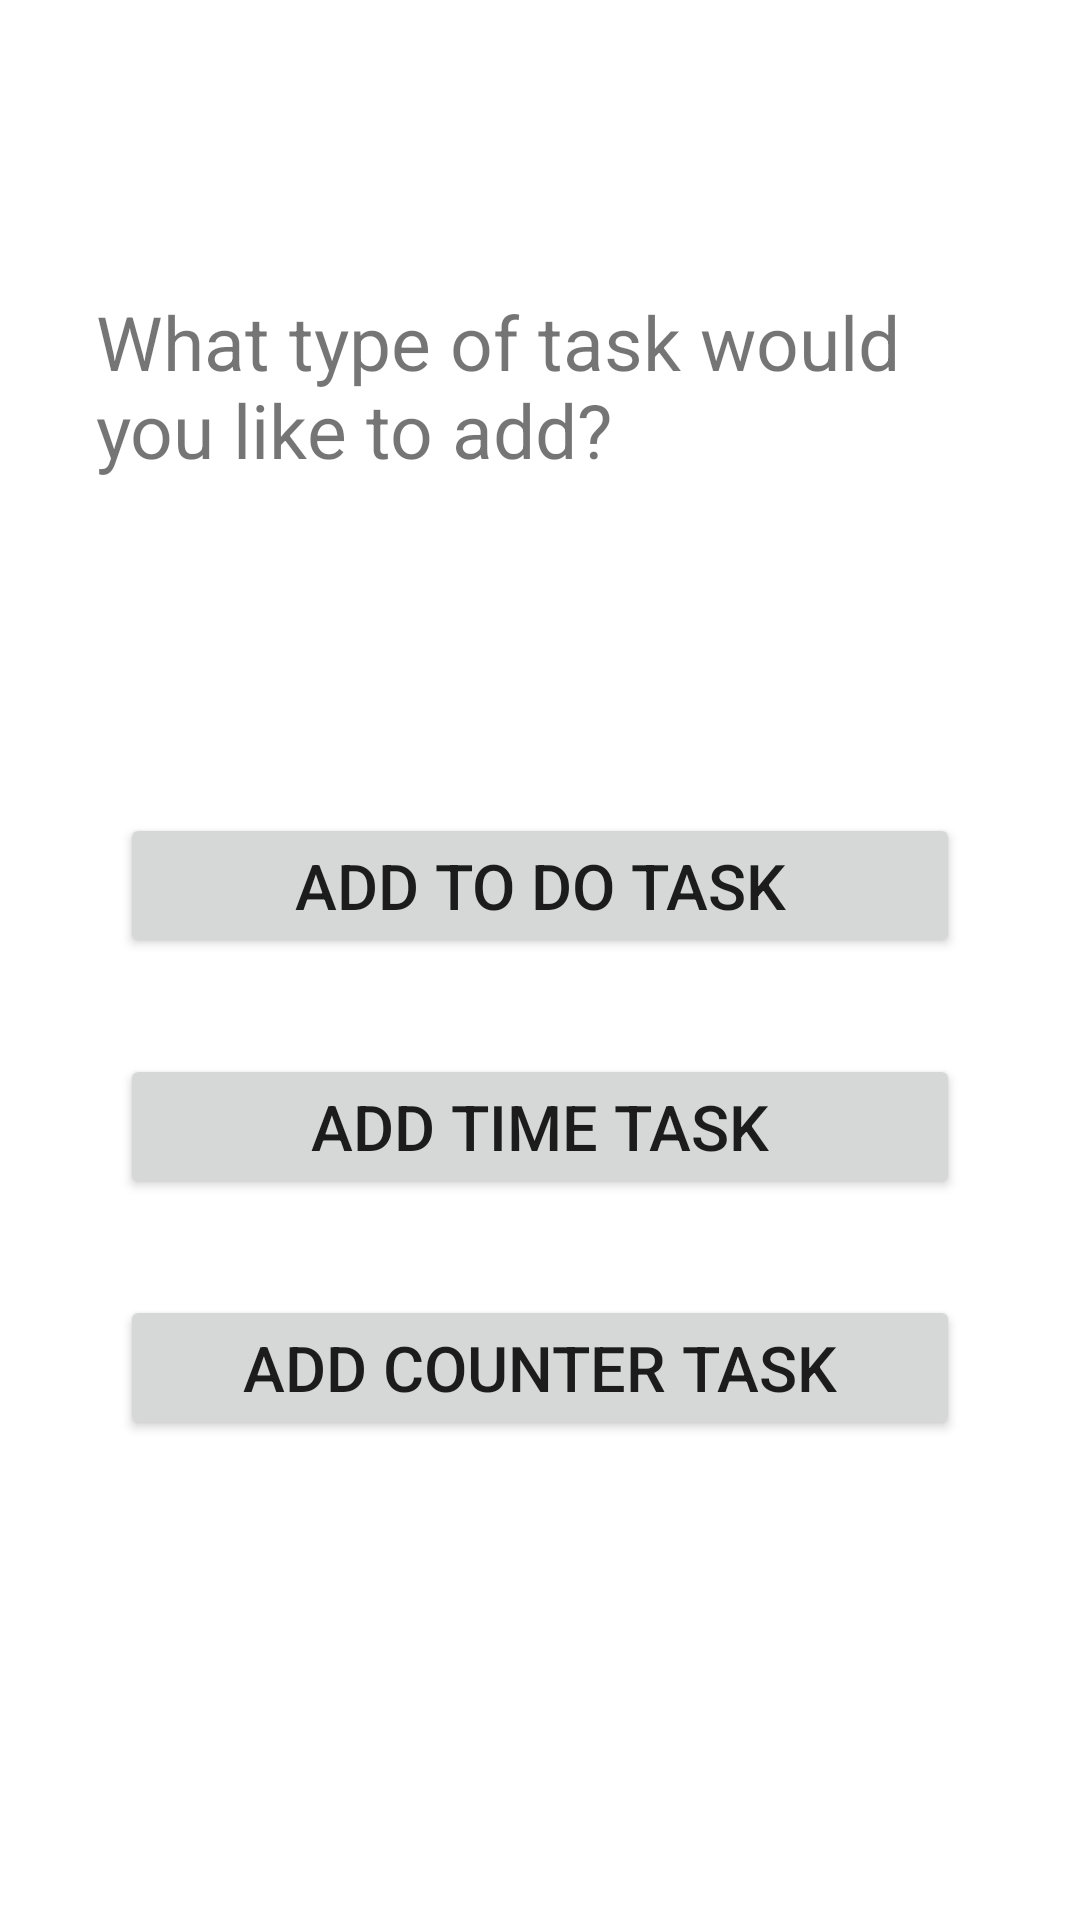

Write the Android layout XML for this screen, with the resource values it uses.
<!-- AndroidManifest.xml: application theme Theme.WPAM_Project -->
<!-- res/layout/fragment_add_task.xml -->
<?xml version="1.0" encoding="utf-8"?>
<androidx.constraintlayout.widget.ConstraintLayout xmlns:android="http://schemas.android.com/apk/res/android"
    xmlns:app="http://schemas.android.com/apk/res-auto"
    xmlns:tools="http://schemas.android.com/tools"
    android:layout_width="match_parent"
    android:layout_height="match_parent"
    tools:context=".AddTaskFragment">


    <TextView
        android:layout_width="match_parent"
        android:layout_height="wrap_content"
        android:layout_marginStart="32dp"
        android:layout_marginEnd="32dp"
        android:layout_marginBottom="100dp"
        android:text="What type of task would you like to add?"
        android:textSize="25sp"
        app:layout_constraintBottom_toTopOf="@+id/add_click_task_button"
        app:layout_constraintEnd_toEndOf="parent"
        app:layout_constraintHorizontal_bias="0.0"
        app:layout_constraintStart_toStartOf="parent"
        app:layout_constraintTop_toTopOf="parent"
        app:layout_constraintVertical_bias="0.897" />

    <Button
        android:id="@+id/add_click_task_button"
        android:layout_width="match_parent"
        android:layout_height="wrap_content"
        android:layout_marginStart="40dp"
        android:layout_marginEnd="40dp"
        android:layout_marginBottom="32dp"
        android:text="Add to do task"
        android:textSize="@dimen/add_task_buttons_text_size"
        app:layout_constraintBottom_toTopOf="@+id/add_time_task_button"
        app:layout_constraintEnd_toEndOf="parent"
        app:layout_constraintHorizontal_bias="0.0"
        app:layout_constraintStart_toStartOf="parent" />

    <Button
        android:id="@+id/add_counting_task_button"
        android:layout_width="match_parent"
        android:layout_height="wrap_content"
        android:layout_marginStart="40dp"
        android:layout_marginEnd="40dp"
        android:layout_marginBottom="160dp"
        android:text="Add counter task"
        android:textSize="@dimen/add_task_buttons_text_size"
        app:layout_constraintBottom_toBottomOf="parent"
        app:layout_constraintEnd_toEndOf="parent"
        app:layout_constraintHorizontal_bias="0.0"
        app:layout_constraintStart_toStartOf="parent" />

    <Button
        android:id="@+id/add_time_task_button"
        android:layout_width="match_parent"
        android:layout_height="wrap_content"
        android:layout_marginStart="40dp"
        android:layout_marginEnd="40dp"
        android:layout_marginBottom="32dp"
        android:text="Add time task"
        android:textSize="@dimen/add_task_buttons_text_size"
        app:layout_constraintBottom_toTopOf="@+id/add_counting_task_button"
        app:layout_constraintEnd_toEndOf="parent"
        app:layout_constraintHorizontal_bias="0.0"
        app:layout_constraintStart_toStartOf="parent" />

</androidx.constraintlayout.widget.ConstraintLayout>
<!-- resources referenced by this layout -->
<resources>
  <dimen name="add_task_buttons_text_size">21sp</dimen>
  <style name="Theme.WPAM_Project" parent="Theme.MaterialComponents.DayNight.DarkActionBar">
          
          <item name="colorPrimary">@color/purple_500</item>
          <item name="colorPrimaryVariant">@color/purple_700</item>
          <item name="colorOnPrimary">@color/white</item>
          
          <item name="colorSecondary">@color/teal_200</item>
          <item name="colorSecondaryVariant">@color/teal_700</item>
          <item name="colorOnSecondary">@color/black</item>
          
          <item name="android:statusBarColor" tools:targetApi="l">?attr/colorPrimaryVariant</item>
          
      </style>
  <color name="purple_500">#FF6200EE</color>
  <color name="purple_700">#FF3700B3</color>
  <color name="white">#FFFFFFFF</color>
  <color name="teal_200">#FF03DAC5</color>
  <color name="teal_700">#FF018786</color>
  <color name="black">#FF000000</color>
</resources>
